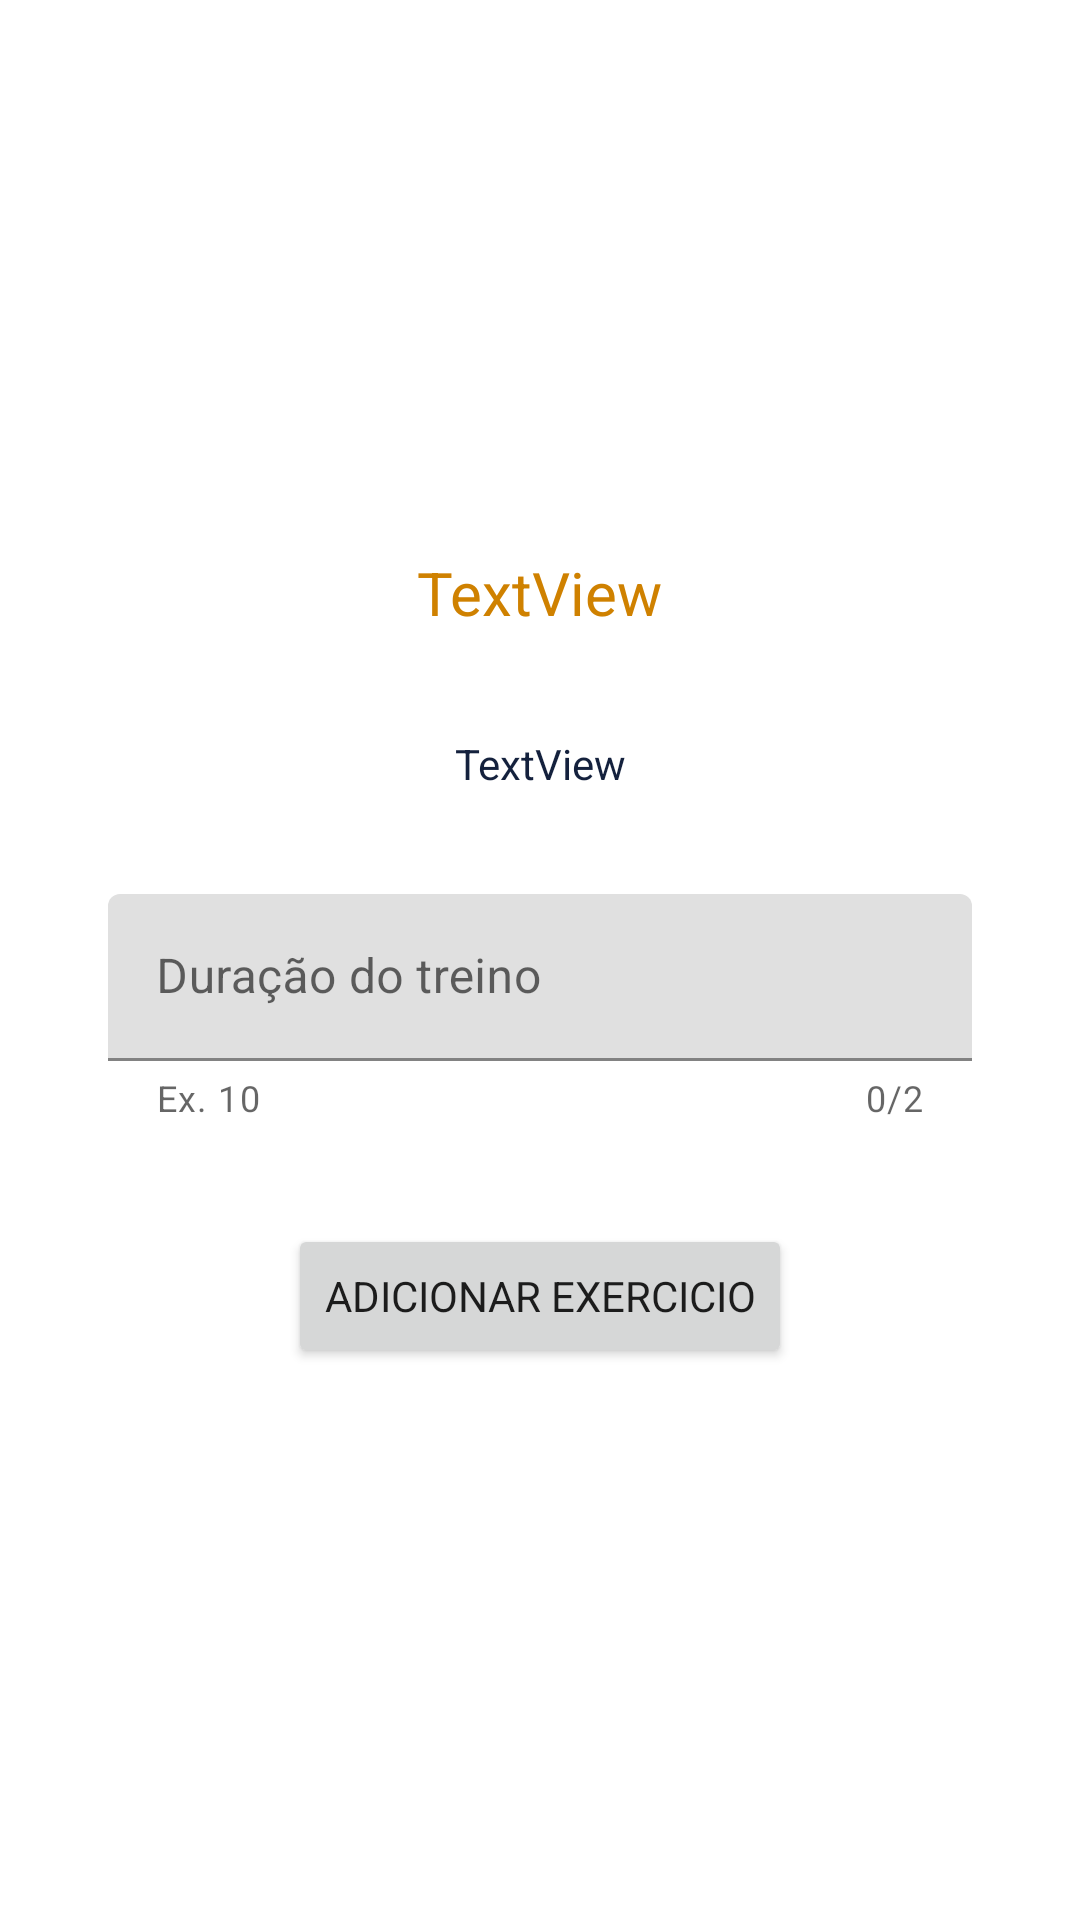

Write the Android layout XML for this screen, with the resource values it uses.
<!-- AndroidManifest.xml: application theme Theme.DesafioLealApps -->
<!-- res/layout/activity_vizualize_exercise.xml -->
<?xml version="1.0" encoding="utf-8"?>
<androidx.constraintlayout.widget.ConstraintLayout xmlns:android="http://schemas.android.com/apk/res/android"
    xmlns:app="http://schemas.android.com/apk/res-auto"
    xmlns:tools="http://schemas.android.com/tools"
    android:layout_width="match_parent"
    android:layout_height="match_parent"
    tools:context=".ui.VizualizeExercise">

    <TextView
        android:id="@+id/txt_title"
        android:layout_width="wrap_content"
        android:layout_height="wrap_content"
        android:layout_marginTop="150dp"
        android:text="TextView"
        android:textColor="@color/orange_low"
        android:textSize="20sp"
        app:layout_constraintBottom_toTopOf="@+id/txtDescView"
        app:layout_constraintEnd_toStartOf="@+id/guideline36"
        app:layout_constraintStart_toStartOf="@+id/guideline35"
        app:layout_constraintTop_toTopOf="parent" />

    <TextView
        android:id="@+id/txtDescView"
        android:layout_width="wrap_content"
        android:layout_height="wrap_content"
        android:gravity="center_horizontal"
        android:text="TextView"
        android:textAlignment="center"
        android:textColor="@color/blue"
        app:layout_constraintBottom_toTopOf="@+id/textInputLayout"
        app:layout_constraintEnd_toStartOf="@+id/guideline36"
        app:layout_constraintStart_toStartOf="@+id/guideline35"
        app:layout_constraintTop_toBottomOf="@+id/txt_title" />

    <Button
        android:id="@+id/btn_add_exercise"
        android:layout_width="wrap_content"
        android:layout_height="wrap_content"
        android:layout_marginBottom="150dp"
        android:text="Adicionar Exercicio"
        android:visibility="visible"
        app:layout_constraintBottom_toBottomOf="parent"
        app:layout_constraintEnd_toEndOf="parent"
        app:layout_constraintHorizontal_bias="0.5"
        app:layout_constraintStart_toStartOf="parent"
        app:layout_constraintTop_toBottomOf="@+id/textInputLayout" />

    <com.google.android.material.textfield.TextInputLayout
        android:id="@+id/textInputLayout"
        android:layout_width="0dp"
        android:layout_height="wrap_content"
        android:hint="Duração do treino"
        app:counterEnabled="true"
        app:counterMaxLength="2"
        app:helperText="Ex. 10"
        app:layout_constraintBottom_toTopOf="@+id/btn_add_exercise"
        app:layout_constraintEnd_toStartOf="@+id/guideline36"
        app:layout_constraintStart_toStartOf="@+id/guideline35"
        app:layout_constraintTop_toBottomOf="@+id/txtDescView"
        app:suffixText="Minutos">

        <com.google.android.material.textfield.TextInputEditText
            android:id="@+id/edit_text_duration"
            android:layout_width="match_parent"
            android:layout_height="wrap_content"
            android:inputType="number"
            android:maxLength="2" />
    </com.google.android.material.textfield.TextInputLayout>

    <androidx.constraintlayout.widget.Guideline
        android:id="@+id/guideline35"
        android:layout_width="wrap_content"
        android:layout_height="wrap_content"
        android:orientation="vertical"
        app:layout_constraintGuide_percent="0.1" />

    <androidx.constraintlayout.widget.Guideline
        android:id="@+id/guideline36"
        android:layout_width="wrap_content"
        android:layout_height="wrap_content"
        android:orientation="vertical"
        app:layout_constraintGuide_percent="0.9" />

    <Button
        android:id="@+id/btnUpdateDuration"
        android:layout_width="wrap_content"
        android:layout_height="wrap_content"
        android:text="Atualizar duracao"
        android:visibility="gone"
        app:layout_constraintBottom_toBottomOf="parent"
        app:layout_constraintEnd_toStartOf="@+id/guideline36"
        app:layout_constraintStart_toStartOf="@+id/guideline35"
        app:layout_constraintTop_toBottomOf="@+id/textInputLayout" />

</androidx.constraintlayout.widget.ConstraintLayout>
<!-- resources referenced by this layout -->
<resources>
  <color name="blue">#14213D</color>
  <color name="orange_low">#CF8100</color>
  <style name="Theme.DesafioLealApps" parent="Theme.MaterialComponents.Light.NoActionBar">
          
          <item name="colorPrimary">@color/orange</item>
          <item name="colorPrimaryVariant">@color/white_less</item>
          <item name="colorOnPrimary">@color/white_full</item>
          
          <item name="colorSecondary">@color/white_full</item>
          <item name="colorSecondaryVariant">@color/white_less</item>
          <item name="colorOnSecondary">@color/black</item>
          
          <item name="android:statusBarColor">?attr/colorPrimaryVariant</item>
          
          <item name="fontFamily">@font/montserrat_alternates</item>
      </style>
  <color name="orange">#FCA311</color>
  <color name="white_less">#E5E5E5</color>
  <color name="white_full">#E5E5E5</color>
  <color name="black">#000000</color>
</resources>
